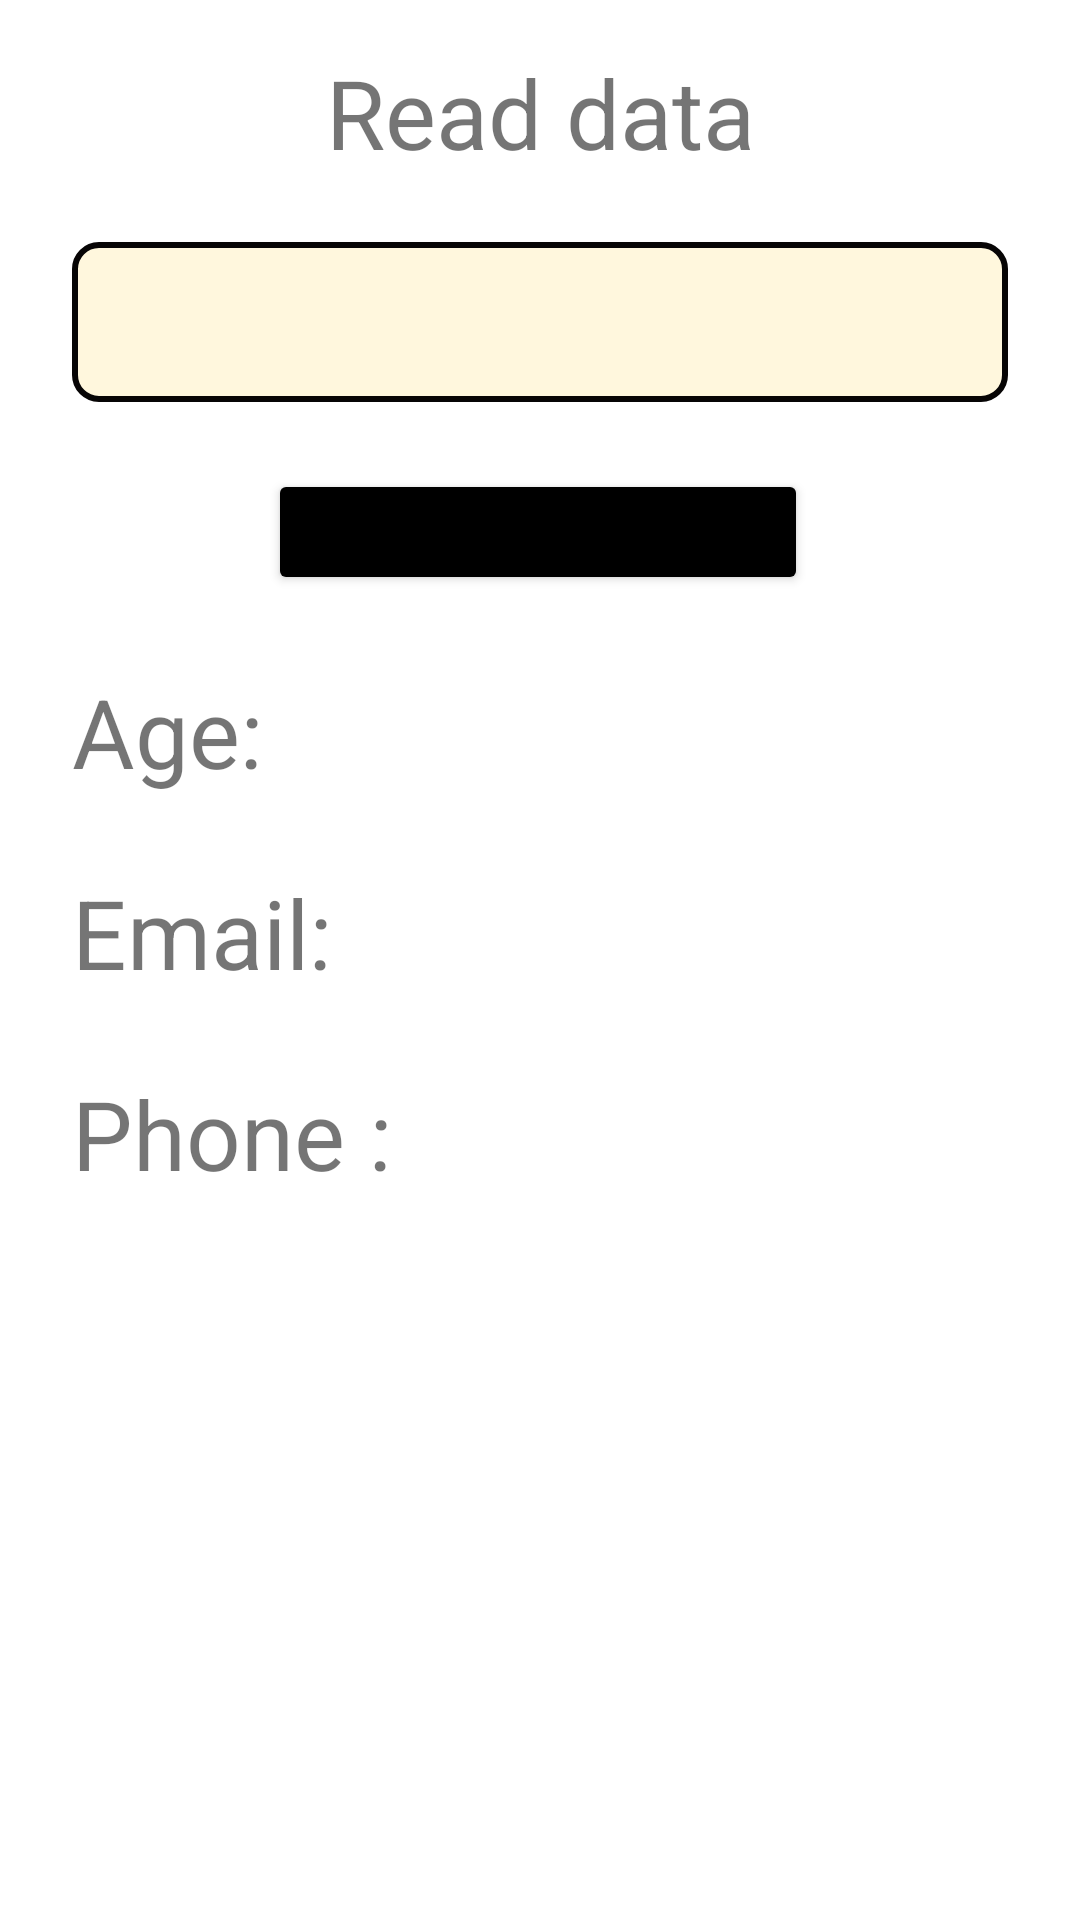

The Android layout XML behind this screen, and the referenced resources:
<!-- AndroidManifest.xml: application theme Theme.LoginWithFirebase -->
<!-- res/layout/activity_read_data.xml -->
<?xml version="1.0" encoding="utf-8"?>
<layout xmlns:android="http://schemas.android.com/apk/res/android"
    xmlns:app="http://schemas.android.com/apk/res-auto"
    xmlns:tools="http://schemas.android.com/tools">

    <data>

    </data>

    <androidx.constraintlayout.widget.ConstraintLayout
        android:layout_width="match_parent"
        android:layout_height="match_parent"
        tools:context=".activity.ReadDataActivity">

        <TextView
            android:id="@+id/tv1"
            android:layout_width="match_parent"
            android:layout_height="42dp"
            android:layout_marginTop="16dp"
            android:gravity="center"
            android:text="@string/read_data"
            android:textSize="32sp"
            app:layout_constraintTop_toTopOf="parent"
            tools:layout_editor_absoluteX="0dp" />

        <Button
            android:id="@+id/btnReadData"
            android:layout_width="180dp"
            android:layout_height="42dp"
            android:backgroundTint="@color/black"
            android:text="@string/readdata"
            app:layout_constraintBottom_toBottomOf="parent"
            app:layout_constraintEnd_toEndOf="parent"
            app:layout_constraintHorizontal_bias="0.497"
            app:layout_constraintStart_toStartOf="parent"
            app:layout_constraintTop_toBottomOf="@+id/tv1"
            app:layout_constraintVertical_bias="0.182" />

        <EditText
            android:id="@+id/edName"
            android:layout_width="match_parent"
            android:layout_height="wrap_content"
            style="@style/edittext"
            app:layout_constraintTop_toBottomOf="@+id/tv1"
            app:layout_constraintBottom_toTopOf="@+id/btnReadData"
            />

        <TextView
            android:id="@+id/tvAge"
            android:layout_width="wrap_content"
            android:layout_height="wrap_content"
            android:layout_margin="24dp"
            android:text="@string/tvAge"
            android:textSize="32sp"
            app:layout_constraintStart_toStartOf="parent"
            app:layout_constraintTop_toBottomOf="@+id/btnReadData" />
        <TextView
            android:id="@+id/tvEmail"
            android:layout_width="wrap_content"
            android:layout_height="wrap_content"
            android:layout_margin="24dp"
            android:text="@string/tvEmail"
            android:textSize="32sp"
            app:layout_constraintStart_toStartOf="parent"
            app:layout_constraintTop_toBottomOf="@+id/tvAge" />
        <TextView
            android:id="@+id/tvNumberPhone"
            android:layout_width="wrap_content"
            android:layout_height="wrap_content"
            android:layout_margin="24dp"
            android:text="@string/tvPhone"
            android:textSize="32sp"
            app:layout_constraintStart_toStartOf="parent"
            app:layout_constraintTop_toBottomOf="@+id/tvEmail" />

        <TextView
            android:id="@+id/Age"
            android:layout_width="wrap_content"
            android:layout_height="wrap_content"
            app:layout_constraintBottom_toBottomOf="@+id/tvAge"
            app:layout_constraintEnd_toEndOf="parent"
            app:layout_constraintStart_toEndOf="@+id/tvAge"
            app:layout_constraintTop_toTopOf="@+id/tvAge" />

        <TextView
            android:id="@+id/Email"
            android:layout_width="wrap_content"
            android:layout_height="wrap_content"
            app:layout_constraintBottom_toBottomOf="@+id/tvEmail"
            app:layout_constraintEnd_toEndOf="parent"
            app:layout_constraintStart_toEndOf="@+id/tvEmail"
            app:layout_constraintTop_toTopOf="@+id/tvEmail" />

        <TextView
            android:id="@+id/Phone"
            android:layout_width="wrap_content"
            android:layout_height="wrap_content"
            app:layout_constraintBottom_toBottomOf="@+id/tvNumberPhone"
            app:layout_constraintEnd_toEndOf="parent"
            app:layout_constraintStart_toEndOf="@+id/tvNumberPhone"
            app:layout_constraintTop_toTopOf="@+id/tvNumberPhone" />

    </androidx.constraintlayout.widget.ConstraintLayout>
</layout>
<!-- resources referenced by this layout -->
<resources>
  <string name="read_data">Read data</string>
  <string name="readdata">ReadData</string>
  <string name="tvAge">Age:</string>
  <string name="tvEmail">Email:</string>
  <string name="tvPhone">Phone :</string>
  <style name="edittext">
          <item name="android:background">@drawable/bg_edittext</item>
          <item name="android:layout_width">match_parent</item>
          <item name="android:layout_height">42dp</item>
          <item name="android:layout_gravity">center</item>
          <item name="android:layout_margin">24dp</item>
          <item name="android:padding">12dp</item>
          <item name="android:gravity">center</item>
          <item name="android:textSize">22dp</item>
          <item name="android:textColorHint">#7D7D7D</item>
      </style>
  <style name="Theme.LoginWithFirebase" parent="Theme.MaterialComponents.DayNight.DarkActionBar">
          
          <item name="colorPrimary">@color/purple_500</item>
          <item name="colorPrimaryVariant">@color/purple_700</item>
          <item name="colorOnPrimary">@color/white</item>
          
          <item name="colorSecondary">@color/teal_200</item>
          <item name="colorSecondaryVariant">@color/teal_700</item>
          <item name="colorOnSecondary">@color/black</item>
          
          <item name="android:statusBarColor">?attr/colorPrimaryVariant</item>
          
      </style>
  <!-- drawable bg_edittext (drawable) -->
  <?xml version="1.0" encoding="utf-8"?>
  <shape xmlns:android="http://schemas.android.com/apk/res/android">
      <stroke android:color="@color/purple_500"/>
      <corners android:radius="8dp"/>
      <solid android:color="#FFF7DD" />
      <stroke
          android:width="2dp"
          android:color="#070505" />
  </shape>
  <!-- not gathered from this repository: default colours our renderer supplied (Android Studio template values) -->
  <color name="purple_500">#FF6200EE</color>
  <color name="purple_700">#FF3700B3</color>
  <color name="teal_200">#FF03DAC5</color>
  <color name="teal_700">#FF018786</color>
  <color name="black">#FF000000</color>
  <color name="white">#FFFFFFFF</color>
</resources>
